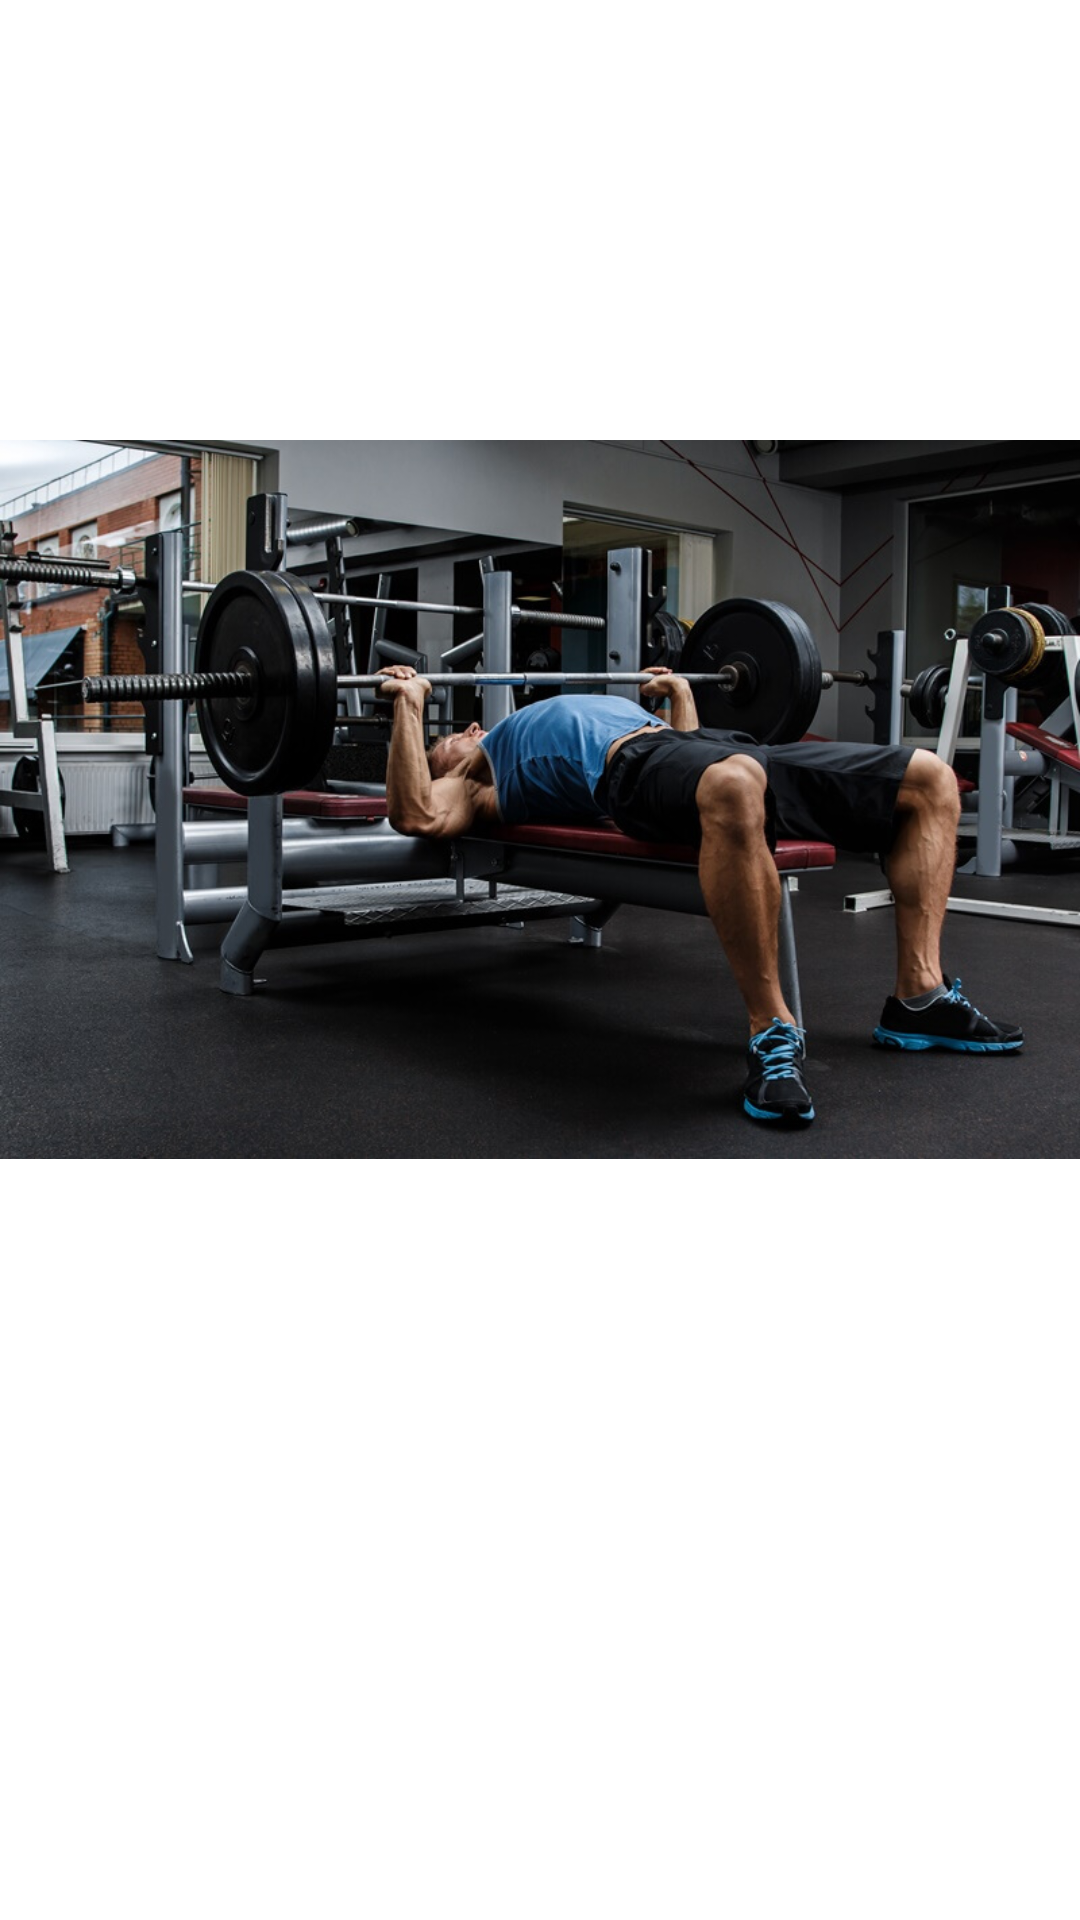

Reconstruct the res/layout file that produces this screen, plus the resources it refers to.
<!-- AndroidManifest.xml: application theme Theme.ActividadFinalDiseno -->
<!-- res/layout/activity_pesas2.xml -->
<?xml version="1.0" encoding="utf-8"?>

<androidx.constraintlayout.widget.ConstraintLayout xmlns:android="http://schemas.android.com/apk/res/android"
    xmlns:app="http://schemas.android.com/apk/res-auto"
    xmlns:tools="http://schemas.android.com/tools"
    android:layout_width="match_parent"
    android:layout_height="match_parent"
    tools:context=".PesasActivity2">

    <ImageView
        android:id="@+id/imageView2"
        android:layout_width="wrap_content"
        android:layout_height="wrap_content"
        app:layout_constraintBottom_toBottomOf="parent"
        app:layout_constraintEnd_toEndOf="parent"
        app:layout_constraintTop_toTopOf="parent"
        app:layout_constraintVertical_bias="0.0"
        app:srcCompat="@drawable/pesas" />
</androidx.constraintlayout.widget.ConstraintLayout>
<!-- resources referenced by this layout -->
<resources>
  <!-- drawable pesas: jpeg bitmap (drawable, 147123 bytes) -->
  <style name="Theme.ActividadFinalDiseno" parent="Theme.MaterialComponents.DayNight.DarkActionBar">
          
          <item name="colorPrimary">@color/purple_500</item>
          <item name="colorPrimaryVariant">@color/purple_700</item>
          <item name="colorOnPrimary">@color/white</item>
          
          <item name="colorSecondary">@color/teal_200</item>
          <item name="colorSecondaryVariant">@color/teal_700</item>
          <item name="colorOnSecondary">@color/black</item>
          
          <item name="android:statusBarColor" tools:targetApi="l">?attr/colorPrimaryVariant</item>
          
      </style>
  <!-- not gathered from this repository: default colours our renderer supplied (Android Studio template values) -->
  <color name="purple_500">#FF6200EE</color>
  <color name="purple_700">#FF3700B3</color>
  <color name="teal_200">#FF03DAC5</color>
  <color name="teal_700">#FF018786</color>
  <color name="black">#FF000000</color>
  <color name="white">#FFFFFFFF</color>
</resources>
